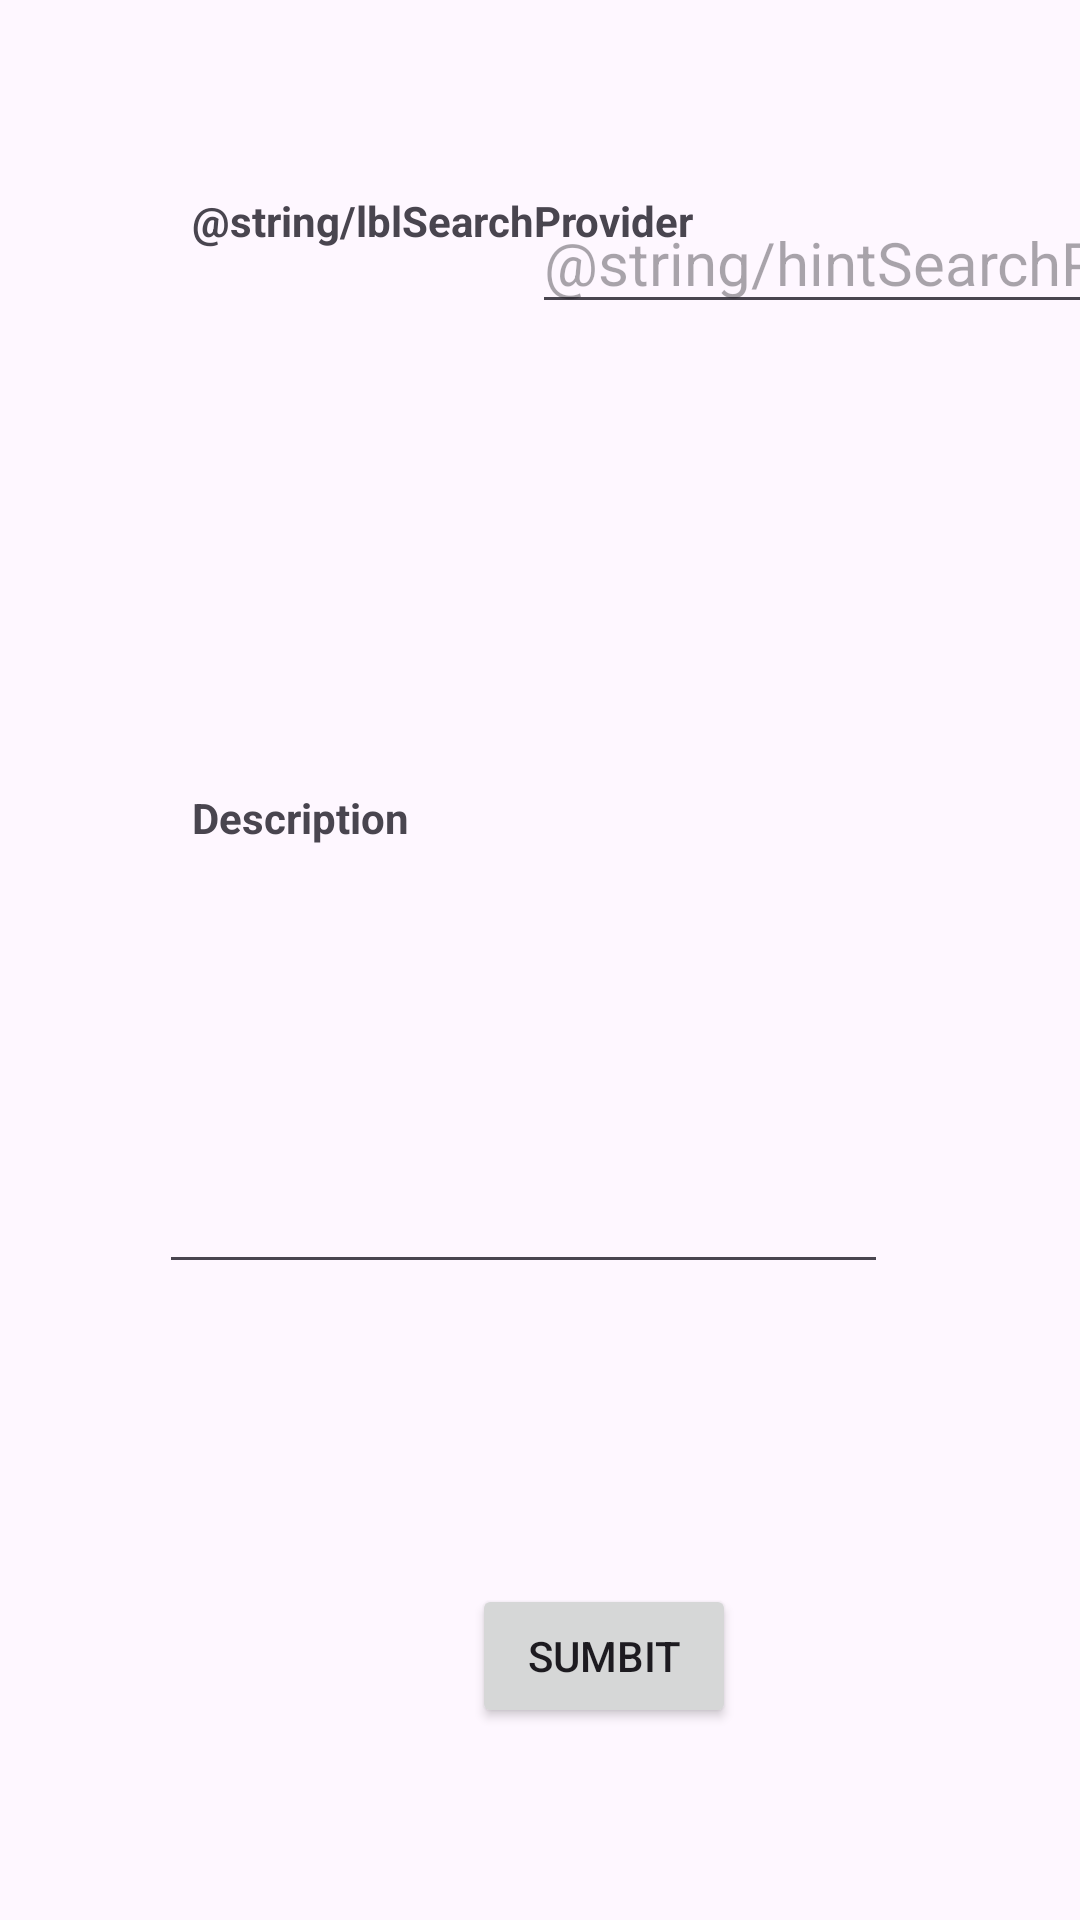

Write the Android layout XML for this screen, with the resource values it uses.
<!-- AndroidManifest.xml: application theme Theme.W24_3175_G7_OnRoadSavior -->
<!-- res/layout/fragment_breakdown_request.xml -->
<?xml version="1.0" encoding="utf-8"?>
<FrameLayout xmlns:android="http://schemas.android.com/apk/res/android"
    xmlns:app="http://schemas.android.com/apk/res-auto"
    xmlns:tools="http://schemas.android.com/tools"
    android:layout_width="match_parent"
    android:layout_height="match_parent"
    tools:context=".BreakdownRequestFragment">

    <androidx.constraintlayout.widget.ConstraintLayout
        android:layout_width="match_parent"
        android:layout_height="match_parent">

        <TextView
            android:id="@+id/textViewLabelSearch"
            android:layout_width="wrap_content"
            android:layout_height="wrap_content"
            android:layout_marginStart="64dp"
            android:layout_marginTop="64dp"
            android:text="@string/lblSearchProvider"
            android:textStyle="bold"
            app:layout_constraintStart_toStartOf="parent"
            app:layout_constraintTop_toTopOf="parent" />

        <EditText
            android:id="@+id/editTextSearchProvider"
            android:layout_width="wrap_content"
            android:layout_height="wrap_content"
            android:layout_marginStart="32dp"
            android:layout_marginTop="64dp"
            android:layout_marginEnd="32dp"
            android:ems="10"
            android:hint="@string/hintSearchProvider"
            android:inputType="text"
            android:textSize="20sp"
            app:layout_constraintEnd_toEndOf="parent"
            app:layout_constraintStart_toEndOf="@+id/textViewLabelSearch"
            app:layout_constraintTop_toTopOf="parent" />

        <TextView
            android:id="@+id/textViewTitleDescription"
            android:layout_width="wrap_content"
            android:layout_height="wrap_content"
            android:layout_marginStart="64dp"
            android:layout_marginTop="180dp"
            android:text="@string/textBreakdownDescription"
            android:textStyle="bold"
            app:layout_constraintStart_toStartOf="parent"
            app:layout_constraintTop_toBottomOf="@+id/textViewLabelSearch" />

        <EditText
            android:id="@+id/editTextRequestDescription"
            android:layout_width="0dp"
            android:layout_height="0dp"
            android:layout_marginStart="53dp"
            android:layout_marginTop="16dp"
            android:layout_marginEnd="64dp"
            android:layout_marginBottom="100dp"
            android:ems="10"
            android:inputType="text"
            android:textSize="20sp"
            app:layout_constraintBottom_toTopOf="@+id/buttonRequestSubmit"
            app:layout_constraintEnd_toEndOf="parent"
            app:layout_constraintHorizontal_bias="1.0"
            app:layout_constraintStart_toStartOf="parent"
            app:layout_constraintTop_toBottomOf="@+id/textViewTitleDescription"
            app:layout_constraintVertical_bias="0.244" />

        <Button
            android:id="@+id/buttonRequestSubmit"
            android:layout_width="wrap_content"
            android:layout_height="wrap_content"
            android:layout_marginBottom="64dp"
            android:text="@string/buttonSumbut"
            app:layout_constraintBottom_toBottomOf="parent"
            app:layout_constraintEnd_toEndOf="parent"
            app:layout_constraintHorizontal_bias="0.578"
            app:layout_constraintStart_toStartOf="parent" />
    </androidx.constraintlayout.widget.ConstraintLayout>
</FrameLayout>
<!-- resources referenced by this layout -->
<resources>
  <string name="buttonSumbut">Sumbit</string>
  <string name="textBreakdownDescription">Description</string>
  <style name="Theme.W24_3175_G7_OnRoadSavior" parent="Base.Theme.W24_3175_G7_OnRoadSavior" />
  <style name="Base.Theme.W24_3175_G7_OnRoadSavior" parent="Theme.Material3.DayNight.NoActionBar">
          
          
      </style>
</resources>
